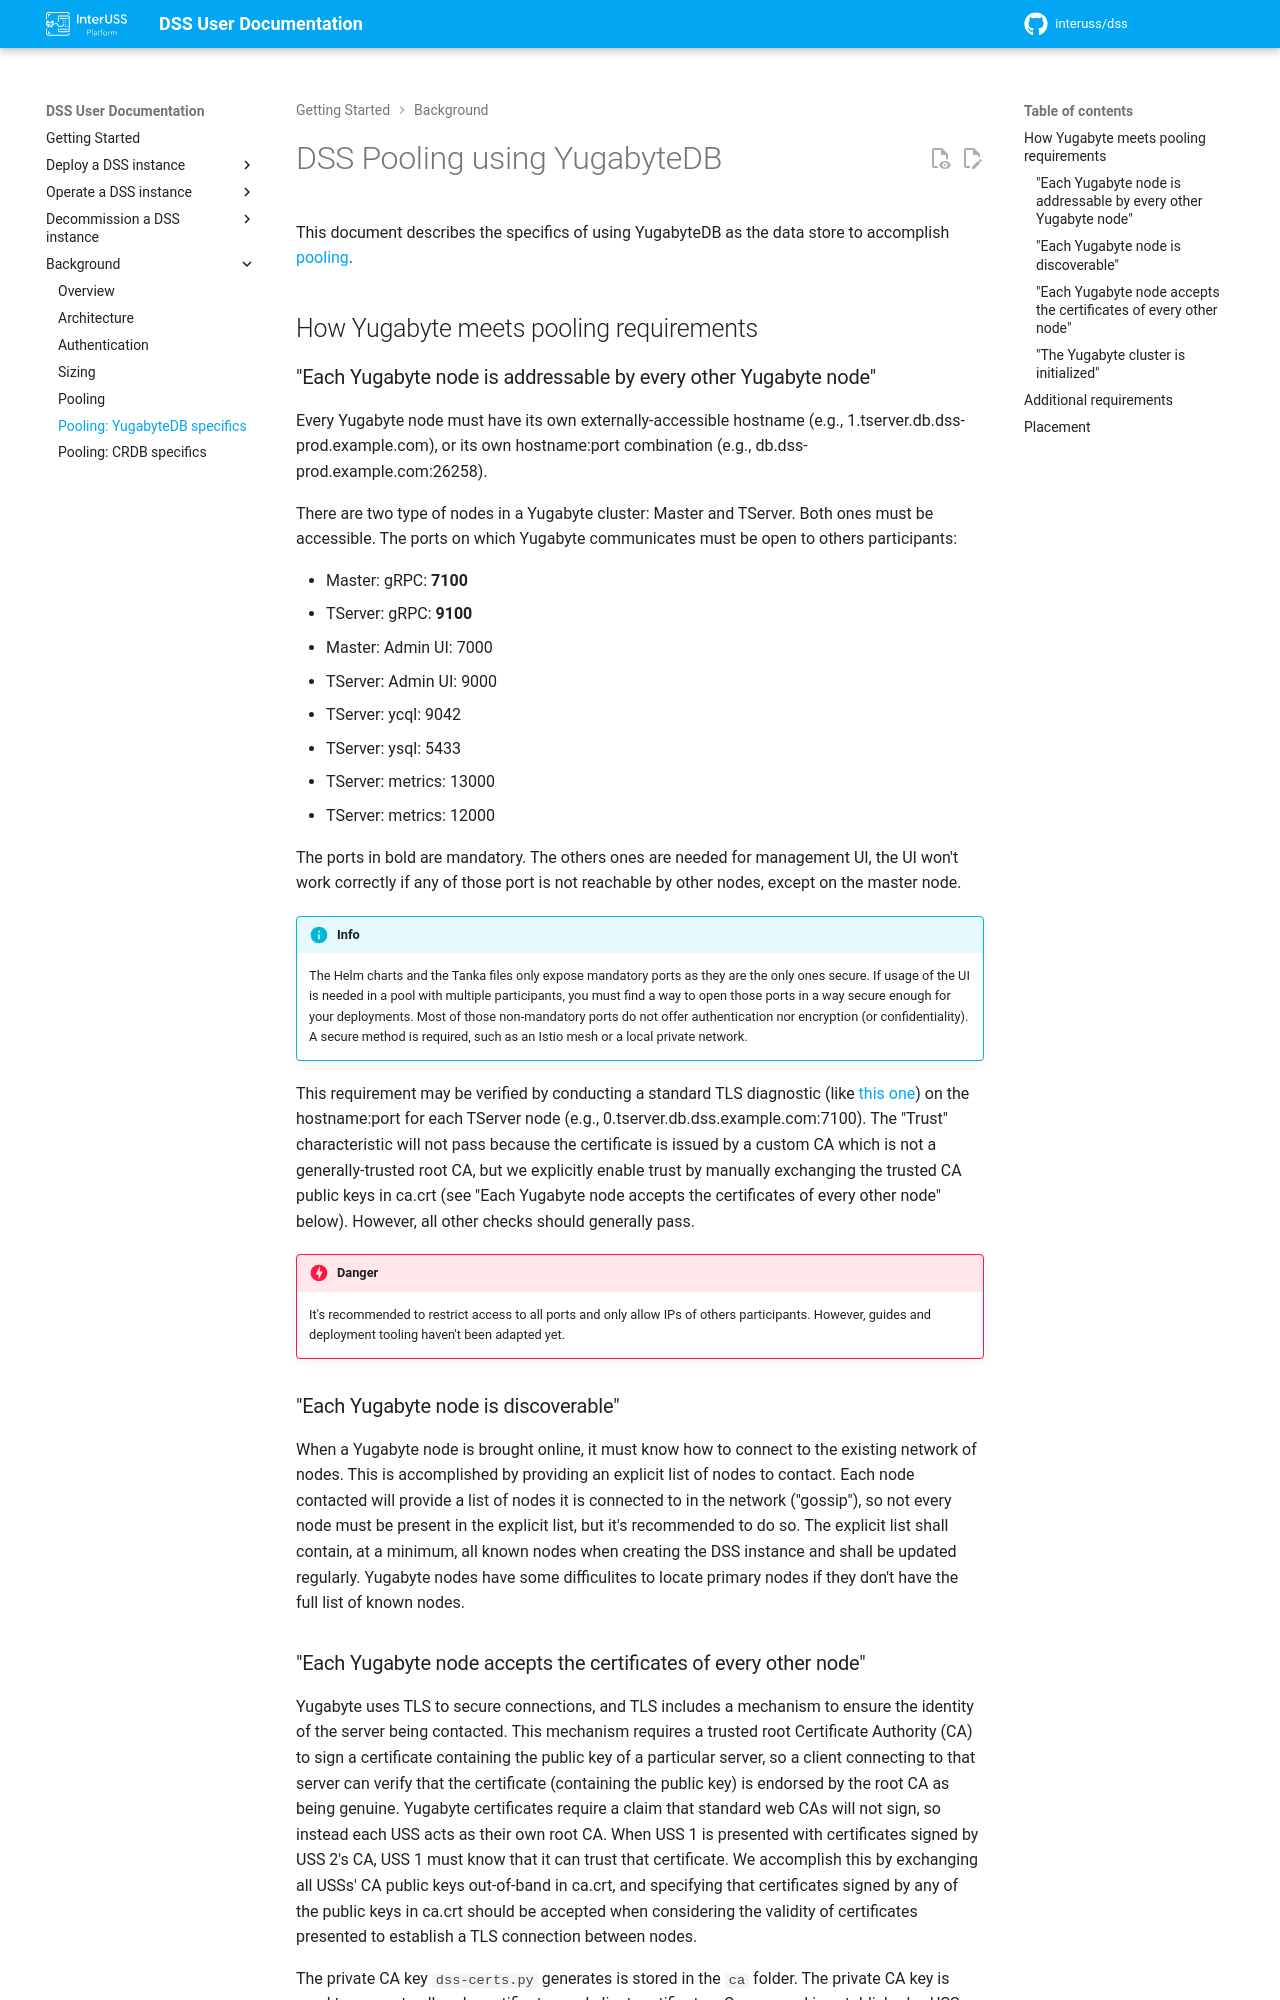

repository: interuss/dss · page: 0.24.0-rc3/background/pooling-yugabyte/index.html · generator: jekyll

# DSS Pooling using YugabyteDB

This document describes the specifics of using YugabyteDB as the data store to
accomplish [pooling](./pooling.md).

## How Yugabyte meets pooling requirements

### "Each Yugabyte node is addressable by every other Yugabyte node"

Every Yugabyte node must have its own externally-accessible hostname (e.g.,
1.tserver.db.dss-prod.example.com), or its own hostname:port combination (e.g.,
db.dss-prod.example.com:26258).

There are two type of nodes in a Yugabyte cluster: Master and TServer. Both ones
must be accessible. The ports on which Yugabyte communicates must be open to
others participants:

* Master: gRPC: **7100**
* TServer: gRPC: **9100**
* Master: Admin UI: 7000
* TServer: Admin UI: 9000
* TServer: ycql: 9042
* TServer: ysql: 5433
* TServer: metrics: 13000
* TServer: metrics: 12000

The ports in bold are mandatory. The others ones are needed for management UI,
the UI won't work correctly if any of those port is not reachable by other
nodes, except on the master node.

!!! info
    The Helm charts and the Tanka files only expose mandatory ports as they are the
    only ones secure. If usage of the UI is needed in a pool with multiple
    participants, you must find a way to open those ports in a way secure enough
    for your deployments.
    Most of those non-mandatory ports do not offer authentication nor encryption
    (or confidentiality). A secure method is required, such as an Istio mesh or
    a local private network.

This requirement may be verified by conducting a standard TLS diagnostic
(like [this one](https://www.wormly.com/test_ssl)) on the hostname:port
for each TServer node (e.g., 0.tserver.db.dss.example.com:7100). The "Trust"
characteristic will not pass because the certificate is issued by
a custom CA which is not a generally-trusted root CA, but we
explicitly enable trust by manually exchanging the trusted CA public keys
in ca.crt (see "Each Yugabyte node accepts the certificates of every other
node" below). However, all other checks should generally pass.

!!! danger
    It's recommended to restrict access to all ports and only allow IPs of
    others participants. However, guides and deployment tooling haven't been adapted yet.

### "Each Yugabyte node is discoverable"

When a Yugabyte node is brought online, it must know how to connect to the
existing network of nodes. This is accomplished by providing an explicit list of
nodes to contact. Each node contacted will provide a list of nodes it is
connected to in the network ("gossip"), so not every node must be present in the
explicit list, but it's recommended to do so. The explicit list shall contain,
at a minimum, all known nodes when creating the DSS instance and shall be
updated regularly. Yugabyte nodes have some difficulites to locate primary nodes
if they don't have the full list of known nodes.
